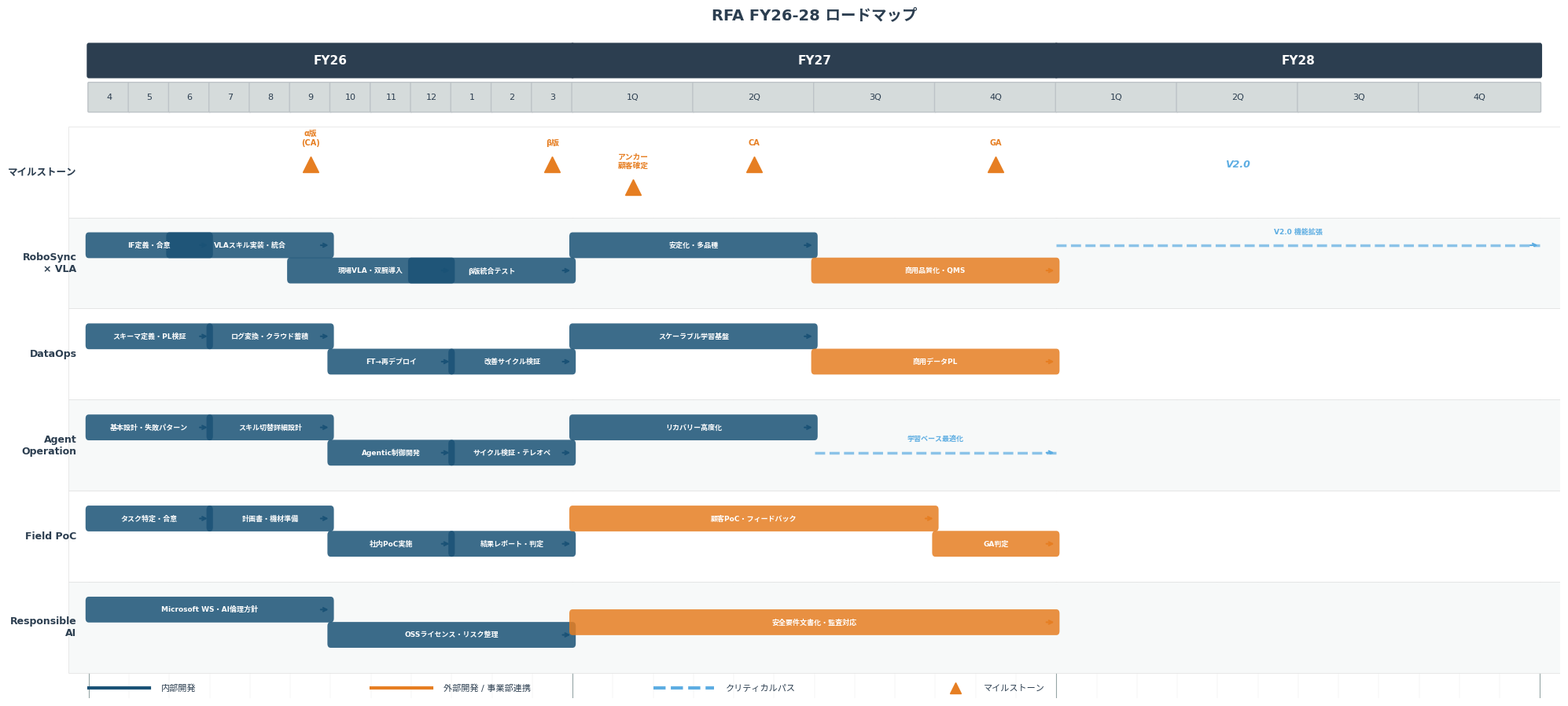

Generate this figure with matplotlib: (Note: this script raises an exception after producing the figure.)
#!/usr/bin/env python3
"""RFA FY26-28 ガントチャート生成スクリプト"""

import matplotlib.pyplot as plt
import matplotlib.patches as mpatches
from matplotlib.patches import FancyArrowPatch
import numpy as np

# --- フォント設定 ---
plt.rcParams['font.family'] = ['DejaVu Sans', 'Noto Sans CJK JP', 'IPAGothic', 'sans-serif']
plt.rcParams['font.size'] = 8

# --- 色定義 ---
C_INTERNAL = '#1a5276'    # 内部開発（濃い青）
C_EXTERNAL = '#e67e22'    # 外部開発（オレンジ）
C_CRITICAL = '#5dade2'    # クリティカルパス（水色）
C_MILESTONE = '#e67e22'   # マイルストーン（オレンジ）
C_BG = '#fafafa'
C_GRID = '#e0e0e0'
C_HEADER_BG = '#2c3e50'
C_HEADER_TEXT = 'white'

# --- 時間軸定義 ---
# FY26: 月単位 (4-3月) = 12列, FY27: 四半期 = 4列, FY28: 四半期 = 4列
# 各月 = 1単位, 各四半期 = 3単位（月と同じスケール）
# Total: 12 + 12 + 12 = 36単位

def month_x(month):
    """FY26の月→x座標 (4月=0, 3月=11)"""
    if month >= 4:
        return month - 4
    else:
        return month + 8

def fy27_q(q):
    """FY27の四半期→x座標 (1Q=12, 2Q=15, 3Q=18, 4Q=21)"""
    return 12 + (q - 1) * 3

def fy28_q(q):
    """FY28の四半期→x座標 (1Q=24, 2Q=27, 3Q=30, 4Q=33)"""
    return 24 + (q - 1) * 3

# --- スイムレーン定義 ---
lanes = [
    'マイルストーン',
    'RoboSync\n× VLA',
    'DataOps',
    'Agent\nOperation',
    'Field PoC',
    'Responsible\nAI',
]
n_lanes = len(lanes)
lane_height = 1.8
total_height = n_lanes * lane_height

# --- 図の作成 ---
fig, ax = plt.subplots(1, 1, figsize=(20, 9))
ax.set_xlim(-0.5, 36.5)
ax.set_ylim(-0.5, total_height + 2.0)
ax.set_facecolor(C_BG)
fig.set_facecolor('white')
ax.axis('off')

# --- ヘッダー（時間軸） ---
header_y = total_height + 0.3

# FY年度ヘッダー
for label, x_start, x_end in [('FY26', 0, 12), ('FY27', 12, 24), ('FY28', 24, 36)]:
    rect = mpatches.FancyBboxPatch((x_start, header_y + 0.7), x_end - x_start, 0.6,
                                    boxstyle="round,pad=0.05", facecolor=C_HEADER_BG, edgecolor='none')
    ax.add_patch(rect)
    ax.text((x_start + x_end) / 2, header_y + 1.0, label,
            ha='center', va='center', fontsize=11, fontweight='bold', color=C_HEADER_TEXT)

# 月/四半期ヘッダー
# FY26: 月
fy26_months = [4, 5, 6, 7, 8, 9, 10, 11, 12, 1, 2, 3]
for i, m in enumerate(fy26_months):
    rect = mpatches.FancyBboxPatch((i, header_y), 1, 0.55,
                                    boxstyle="round,pad=0.02", facecolor='#d5dbdb', edgecolor='#bdc3c7')
    ax.add_patch(rect)
    ax.text(i + 0.5, header_y + 0.27, str(m),
            ha='center', va='center', fontsize=8, color='#2c3e50')

# FY27: 四半期
for q in range(1, 5):
    x = fy27_q(q)
    rect = mpatches.FancyBboxPatch((x, header_y), 3, 0.55,
                                    boxstyle="round,pad=0.02", facecolor='#d5dbdb', edgecolor='#bdc3c7')
    ax.add_patch(rect)
    ax.text(x + 1.5, header_y + 0.27, f'{q}Q',
            ha='center', va='center', fontsize=8, color='#2c3e50')

# FY28: 四半期
for q in range(1, 5):
    x = fy28_q(q)
    rect = mpatches.FancyBboxPatch((x, header_y), 3, 0.55,
                                    boxstyle="round,pad=0.02", facecolor='#d5dbdb', edgecolor='#bdc3c7')
    ax.add_patch(rect)
    ax.text(x + 1.5, header_y + 0.27, f'{q}Q',
            ha='center', va='center', fontsize=8, color='#2c3e50')

# --- スイムレーン背景 ---
for i, lane in enumerate(lanes):
    y = total_height - (i + 1) * lane_height
    # 交互の背景色
    bg = '#ffffff' if i % 2 == 0 else '#f7f9f9'
    rect = mpatches.Rectangle((-0.5, y), 37, lane_height, facecolor=bg, edgecolor=C_GRID, linewidth=0.5)
    ax.add_patch(rect)
    # レーン名
    ax.text(-0.3, y + lane_height / 2, lane,
            ha='right', va='center', fontsize=9, fontweight='bold', color='#2c3e50')

# --- グリッド線 ---
for x in range(37):
    lw = 0.8 if x in [0, 12, 24, 36] else 0.2
    color = '#95a5a6' if x in [0, 12, 24, 36] else C_GRID
    ax.axvline(x, ymin=0, ymax=total_height / (total_height + 2.5), color=color, linewidth=lw, zorder=0)

# --- ヘルパー関数 ---
def draw_bar(x_start, x_end, lane_idx, label, color=C_INTERNAL, y_offset=0):
    """タスクバーを描画"""
    y = total_height - (lane_idx + 1) * lane_height + lane_height / 2 + y_offset
    bar_h = 0.35
    # バー本体
    rect = mpatches.FancyBboxPatch((x_start, y - bar_h / 2), x_end - x_start, bar_h,
                                    boxstyle="round,pad=0.08", facecolor=color, edgecolor='none', alpha=0.85)
    ax.add_patch(rect)
    # 矢印（終端）
    ax.annotate('', xy=(x_end, y), xytext=(x_end - 0.3, y),
                arrowprops=dict(arrowstyle='->', color=color, lw=1.5))
    # ラベル
    mid_x = (x_start + x_end) / 2
    ax.text(mid_x, y, label, ha='center', va='center', fontsize=6.5,
            color='white', fontweight='bold', zorder=10)

def draw_dashed_bar(x_start, x_end, lane_idx, label, color=C_CRITICAL, y_offset=0):
    """点線バーを描画"""
    y = total_height - (lane_idx + 1) * lane_height + lane_height / 2 + y_offset
    ax.plot([x_start, x_end], [y, y], color=color, linewidth=2.5, linestyle='--', alpha=0.7)
    ax.annotate('', xy=(x_end, y), xytext=(x_end - 0.3, y),
                arrowprops=dict(arrowstyle='->', color=color, lw=1.5, linestyle='--'))
    mid_x = (x_start + x_end) / 2
    ax.text(mid_x, y + 0.2, label, ha='center', va='bottom', fontsize=6.5,
            color=color, fontweight='bold')

def draw_milestone(x, lane_idx, label, y_extra=0):
    """マイルストーン三角形を描画"""
    y = total_height - (lane_idx + 1) * lane_height + lane_height / 2 + y_extra
    ax.plot(x, y, marker='^', markersize=14, color=C_MILESTONE, zorder=10)
    ax.text(x, y + 0.35, label, ha='center', va='bottom', fontsize=7,
            color=C_MILESTONE, fontweight='bold')

# ==========================================
# 行0: マイルストーン
# ==========================================
draw_milestone(month_x(9) + 0.5, 0, 'α版\n(CA)', y_extra=0.15)
draw_milestone(month_x(3) + 0.5, 0, 'β版', y_extra=0.15)
draw_milestone(fy27_q(1) + 1.5, 0, 'アンカー\n顧客確定', y_extra=-0.3)
draw_milestone(fy27_q(2) + 1.5, 0, 'CA', y_extra=0.15)
draw_milestone(fy27_q(4) + 1.5, 0, 'GA', y_extra=0.15)
# V2.0 (dashed)
ax.text(fy28_q(2) + 1.5, total_height - lane_height / 2 + 0.15, 'V2.0',
        ha='center', va='center', fontsize=9, color=C_CRITICAL, fontstyle='italic', fontweight='bold')

# ==========================================
# 行1: RoboSync × VLA
# ==========================================
draw_bar(month_x(4), month_x(6) + 1, 1, 'IF定義・合意', C_INTERNAL, y_offset=0.35)
draw_bar(month_x(6), month_x(9) + 1, 1, 'VLAスキル実装・統合', C_INTERNAL, y_offset=0.35)
draw_bar(month_x(9), month_x(12) + 1, 1, '現場VLA・双腕導入', C_INTERNAL, y_offset=-0.15)
draw_bar(month_x(12), month_x(3) + 1, 1, 'β版統合テスト', C_INTERNAL, y_offset=-0.15)
draw_bar(fy27_q(1), fy27_q(2) + 3, 1, '安定化・多品種', C_INTERNAL, y_offset=0.35)
draw_bar(fy27_q(3), fy27_q(4) + 3, 1, '商用品質化・QMS', C_EXTERNAL, y_offset=-0.15)
draw_dashed_bar(fy28_q(1), fy28_q(4) + 3, 1, 'V2.0 機能拡張', C_CRITICAL, y_offset=0.35)

# ==========================================
# 行2: DataOps
# ==========================================
draw_bar(month_x(4), month_x(6) + 1, 2, 'スキーマ定義・PL検証', C_INTERNAL, y_offset=0.35)
draw_bar(month_x(7), month_x(9) + 1, 2, 'ログ変換・クラウド蓄積', C_INTERNAL, y_offset=0.35)
draw_bar(month_x(10), month_x(12) + 1, 2, 'FT→再デプロイ', C_INTERNAL, y_offset=-0.15)
draw_bar(month_x(1), month_x(3) + 1, 2, '改善サイクル検証', C_INTERNAL, y_offset=-0.15)
draw_bar(fy27_q(1), fy27_q(2) + 3, 2, 'スケーラブル学習基盤', C_INTERNAL, y_offset=0.35)
draw_bar(fy27_q(3), fy27_q(4) + 3, 2, '商用データPL', C_EXTERNAL, y_offset=-0.15)

# ==========================================
# 行3: Agent Operation
# ==========================================
draw_bar(month_x(4), month_x(6) + 1, 3, '基本設計・失敗パターン', C_INTERNAL, y_offset=0.35)
draw_bar(month_x(7), month_x(9) + 1, 3, 'スキル切替詳細設計', C_INTERNAL, y_offset=0.35)
draw_bar(month_x(10), month_x(12) + 1, 3, 'Agentic制御開発', C_INTERNAL, y_offset=-0.15)
draw_bar(month_x(1), month_x(3) + 1, 3, 'サイクル検証・テレオペ', C_INTERNAL, y_offset=-0.15)
draw_bar(fy27_q(1), fy27_q(2) + 3, 3, 'リカバリー高度化', C_INTERNAL, y_offset=0.35)
draw_dashed_bar(fy27_q(3), fy27_q(4) + 3, 3, '学習ベース最適化', C_CRITICAL, y_offset=-0.15)

# ==========================================
# 行4: Field PoC
# ==========================================
draw_bar(month_x(4), month_x(6) + 1, 4, 'タスク特定・合意', C_INTERNAL, y_offset=0.35)
draw_bar(month_x(7), month_x(9) + 1, 4, '計画書・機材準備', C_INTERNAL, y_offset=0.35)
draw_bar(month_x(10), month_x(12) + 1, 4, '社内PoC実施', C_INTERNAL, y_offset=-0.15)
draw_bar(month_x(1), month_x(3) + 1, 4, '結果レポート・判定', C_INTERNAL, y_offset=-0.15)
draw_bar(fy27_q(1), fy27_q(3) + 3, 4, '顧客PoC・フィードバック', C_EXTERNAL, y_offset=0.35)
draw_bar(fy27_q(4), fy27_q(4) + 3, 4, 'GA判定', C_EXTERNAL, y_offset=-0.15)

# ==========================================
# 行5: Responsible AI
# ==========================================
draw_bar(month_x(4), month_x(9) + 1, 5, 'Microsoft WS・AI倫理方針', C_INTERNAL, y_offset=0.35)
draw_bar(month_x(10), month_x(3) + 1, 5, 'OSSライセンス・リスク整理', C_INTERNAL, y_offset=-0.15)
draw_bar(fy27_q(1), fy27_q(4) + 3, 5, '安全要件文書化・監査対応', C_EXTERNAL, y_offset=0.1)

# --- 凡例 ---
legend_y = -0.3
legend_items = [
    (C_INTERNAL, '━━', '内部開発'),
    (C_EXTERNAL, '━━', '外部開発 / 事業部連携'),
    (C_CRITICAL, '┈┈', 'クリティカルパス'),
]
x_legend = 0
for color, style, label in legend_items:
    ax.plot([x_legend, x_legend + 1.5], [legend_y, legend_y], color=color,
            linewidth=3, linestyle='--' if 'クリティカル' in label else '-')
    ax.text(x_legend + 1.8, legend_y, label, va='center', fontsize=8, color='#2c3e50')
    x_legend += 7

# マイルストーン凡例
ax.plot(x_legend + 0.5, legend_y, marker='^', markersize=10, color=C_MILESTONE)
ax.text(x_legend + 1.2, legend_y, 'マイルストーン', va='center', fontsize=8, color='#2c3e50')

# --- タイトル ---
ax.text(18, total_height + 2.2, 'RFA FY26-28 ロードマップ',
        ha='center', va='center', fontsize=14, fontweight='bold', color='#2c3e50')

plt.tight_layout()
plt.savefig('Projects/rfa/gantt-chart.png', dpi=200, bbox_inches='tight', facecolor='white')
print("✅ 保存: Projects/rfa/gantt-chart.png")
plt.close()
